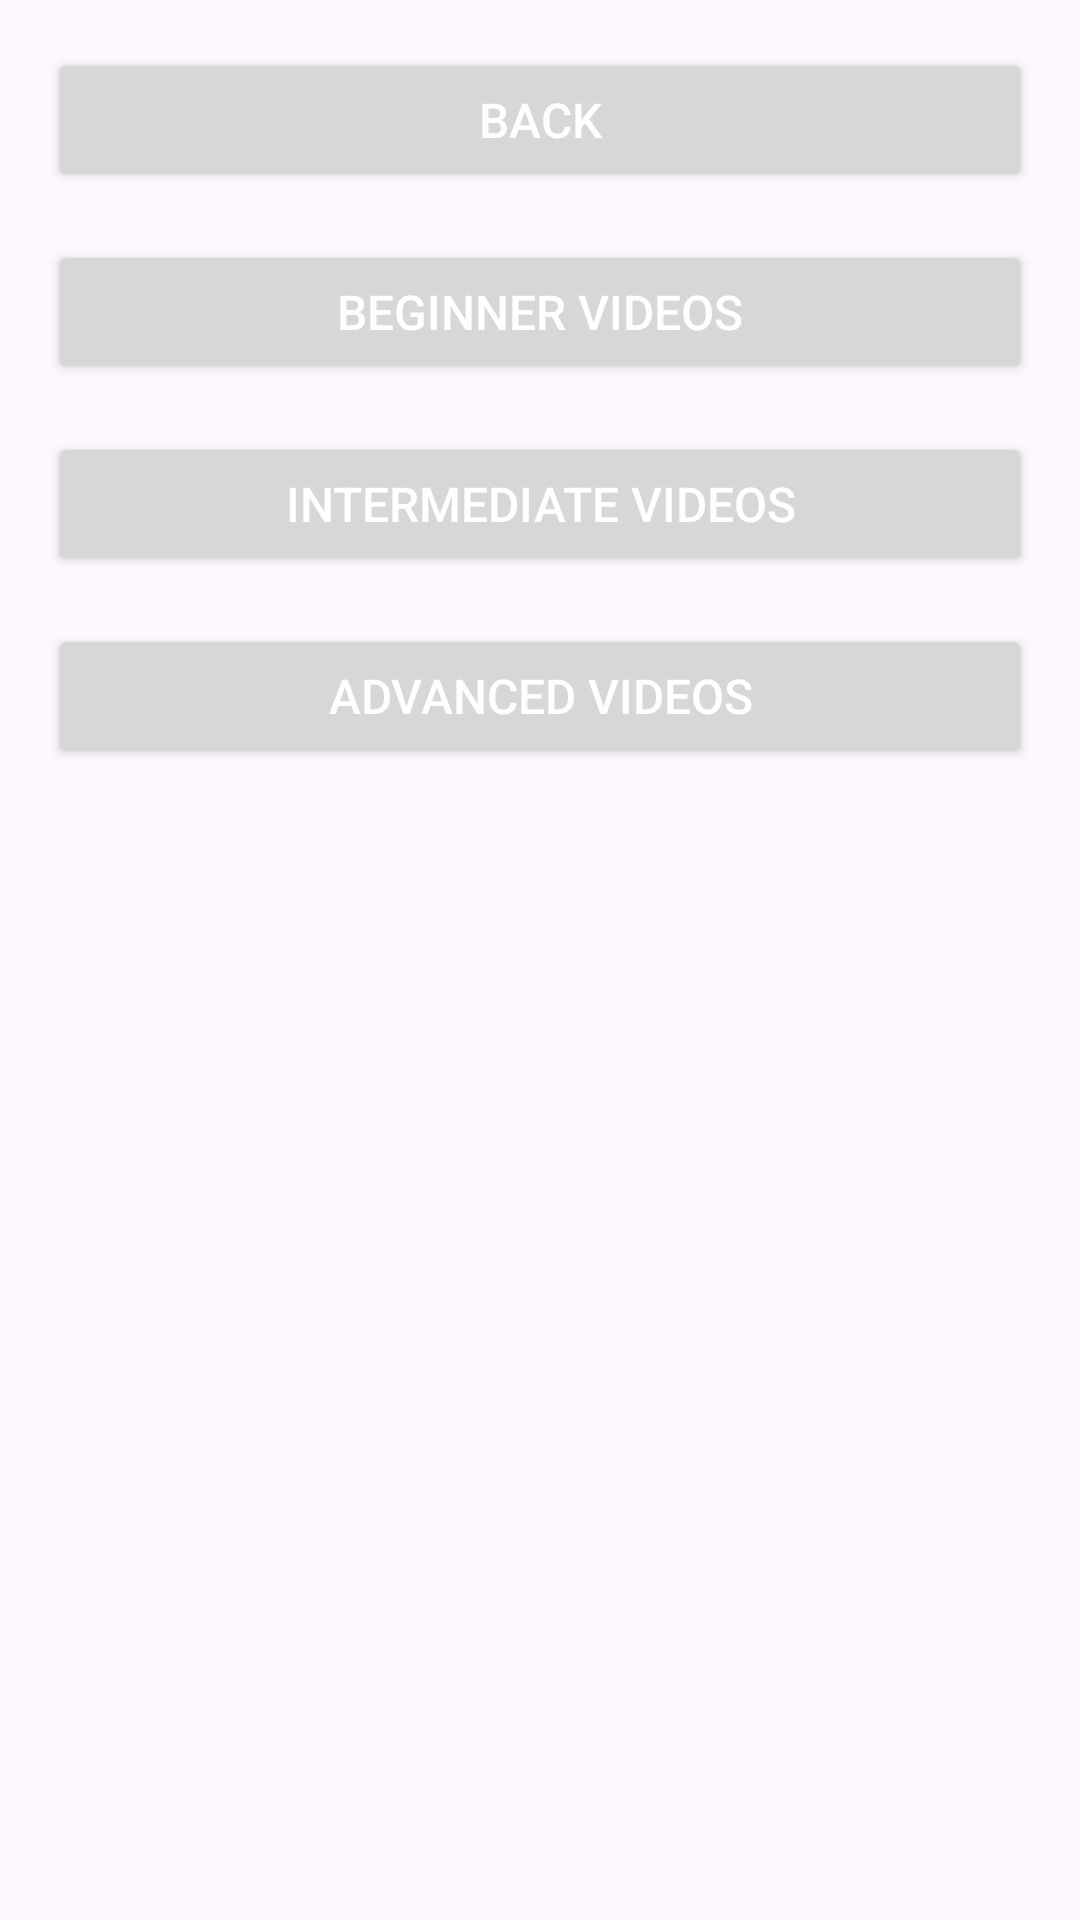

Reconstruct the res/layout file that produces this screen, plus the resources it refers to.
<!-- AndroidManifest.xml: application theme Theme.GolfGuruLearnAndImprove -->
<!-- res/layout/videos.xml -->
<?xml version="1.0" encoding="utf-8"?>

<androidx.constraintlayout.widget.ConstraintLayout xmlns:android="http://schemas.android.com/apk/res/android"
    android:layout_width="match_parent"
    android:layout_height="match_parent">

    <LinearLayout
        android:layout_width="match_parent"
        android:layout_height="match_parent"
        android:orientation="vertical"
        android:padding="16dp">

        <Button
            android:id="@+id/btnBack"
            android:layout_width="match_parent"
            android:layout_height="wrap_content"
            android:layout_marginBottom="16dp"
            android:text="Back"
            android:textColor="@android:color/white"
            android:textSize="16sp" />

        <Button
            android:id="@+id/btnBeginner"
            android:layout_width="match_parent"
            android:layout_height="wrap_content"
            android:text="Beginner Videos"
            android:textColor="@android:color/white"
            android:textSize="16sp" />

        <Button
            android:id="@+id/btnIntermediate"
            android:layout_width="match_parent"
            android:layout_height="wrap_content"
            android:layout_marginTop="16dp"
            android:text="Intermediate Videos"
            android:textColor="@android:color/white"
            android:textSize="16sp" />

        <Button
            android:id="@+id/btnAdvanced"
            android:layout_width="match_parent"
            android:layout_height="wrap_content"
            android:layout_marginTop="16dp"
            android:text="Advanced Videos"
            android:textColor="@android:color/white"
            android:textSize="16sp" />

        <TextView
            android:id="@+id/txtVideoLink"
            android:layout_width="match_parent"
            android:layout_height="wrap_content"
            android:autoLink="web"
            android:text="Video Link"
            android:textSize="20sp"
            android:visibility="gone" />
    </LinearLayout>
</androidx.constraintlayout.widget.ConstraintLayout>
<!-- resources referenced by this layout -->
<resources>
  <style name="Theme.GolfGuruLearnAndImprove" parent="Base.Theme.GolfGuruLearnAndImprove" />
  <style name="Base.Theme.GolfGuruLearnAndImprove" parent="Theme.Material3.DayNight.NoActionBar">
          
          
      </style>
</resources>
